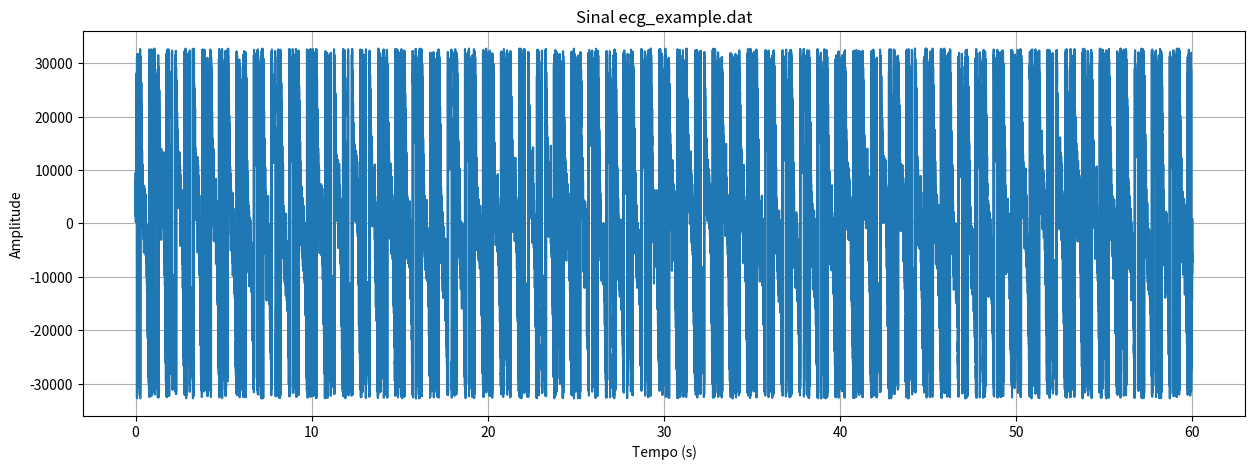

Source code (Python): (Note: this script raises an exception after producing the figure.)
import os
import numpy as np
import matplotlib.pyplot as plt
from pathlib import Path

def generate_ecg_signal(duration=60, fs=128):
    """Gera um sinal ECG simulado
    
    Args:
        duration (float): Duração em segundos
        fs (int): Taxa de amostragem em Hz
        
    Returns:
        tuple: (tempo, sinal)
    """
    # Gera vetor de tempo
    t = np.arange(0, duration, 1/fs)
    
    # Frequências dos componentes
    f1 = 1.0  # Hz (batimentos cardíacos)
    f2 = 2.0  # Hz (segundo harmônico)
    f3 = 0.1  # Hz (respiração)
    
    # Gera componentes do sinal
    cardiac = np.sin(2*np.pi*f1*t)
    harmonic = 0.5*np.sin(2*np.pi*f2*t)
    respiration = 0.2*np.sin(2*np.pi*f3*t)
    
    # Combina componentes
    signal = cardiac + harmonic + respiration
    
    # Adiciona ruído
    noise = 0.1 * np.random.randn(len(t))
    signal += noise
    
    return t, signal

def generate_holter_signal(duration=3600, fs=128):
    """Gera um sinal Holter simulado com variações na FC
    
    Args:
        duration (float): Duração em segundos
        fs (int): Taxa de amostragem em Hz
        
    Returns:
        tuple: (tempo, sinal)
    """
    # Gera sinal base
    t, signal = generate_ecg_signal(duration, fs)
    
    # Adiciona variações na FC
    fc_variation = 0.2 * np.sin(2*np.pi*0.001*t)  # Variação lenta
    signal = signal * (1 + fc_variation)
    
    # Adiciona artefatos ocasionais
    artifacts = np.zeros_like(signal)
    for i in range(0, len(t), fs*60):  # A cada minuto
        if np.random.rand() < 0.1:  # 10% de chance
            start = i + np.random.randint(0, fs*5)
            end = start + np.random.randint(fs, fs*3)
            artifacts[start:end] = np.random.randn(end-start)
    
    signal += artifacts
    
    return t, signal

def save_signal(t, signal, filename, fs=128):
    """Salva sinal em arquivo .dat
    
    Args:
        t (np.ndarray): Vetor de tempo
        signal (np.ndarray): Sinal
        filename (str): Nome do arquivo
        fs (int): Taxa de amostragem
    """
    # Normaliza para int16
    signal = (signal * 32767).astype(np.int16)
    
    # Salva dados
    signal.tofile(filename)
    
    # Plota sinal
    plt.figure(figsize=(15, 5))
    plt.plot(t, signal)
    plt.title(f'Sinal {os.path.basename(filename)}')
    plt.xlabel('Tempo (s)')
    plt.ylabel('Amplitude')
    plt.grid(True)
    plt.savefig(filename.replace('.dat', '.png'))
    plt.close()

def main():
    # Cria diretório de exemplos
    data_dir = Path("examples/data")
    data_dir.mkdir(parents=True, exist_ok=True)
    
    # Gera exemplos
    print("Gerando exemplos...")
    
    # Exemplo de ECG (1 minuto)
    t, signal = generate_ecg_signal(60, 500)
    save_signal(t, signal, data_dir / "ecg_example.dat", 500)
    
    # Exemplo de Holter (1 hora)
    t, signal = generate_holter_signal(3600, 128)
    save_signal(t, signal, data_dir / "holter_example.dat", 128)
    
    print("Exemplos gerados em:", data_dir)

if __name__ == "__main__":
    main() 
